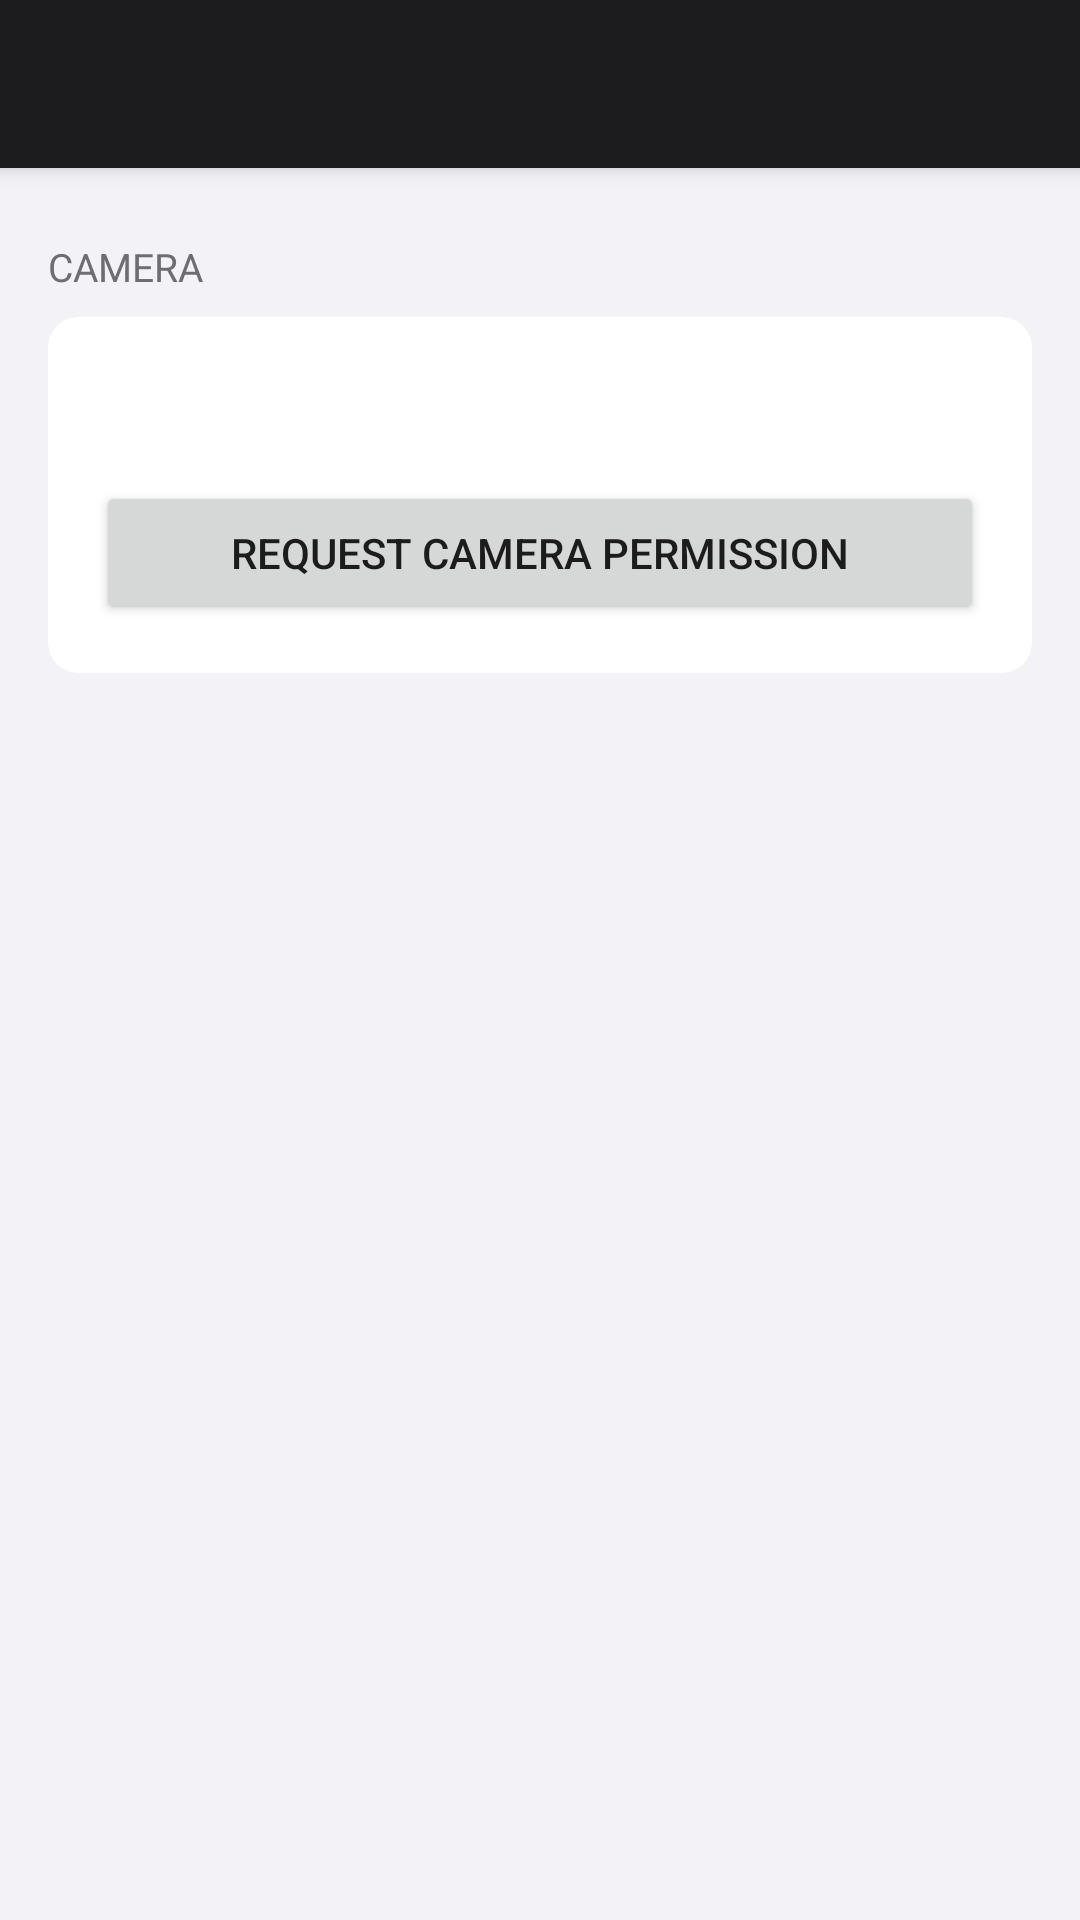

The Android layout XML behind this screen, and the referenced resources:
<!-- AndroidManifest.xml: application theme Theme.Playground -->
<!-- res/layout/activity_permissions.xml -->
<?xml version="1.0" encoding="utf-8"?>
<androidx.coordinatorlayout.widget.CoordinatorLayout
    xmlns:android="http://schemas.android.com/apk/res/android"
    xmlns:app="http://schemas.android.com/apk/res-auto"
    android:layout_width="match_parent"
    android:layout_height="match_parent"
    android:fitsSystemWindows="true">

    <com.google.android.material.appbar.AppBarLayout
        android:layout_width="match_parent"
        android:layout_height="wrap_content"
        android:fitsSystemWindows="true">
        <com.google.android.material.appbar.MaterialToolbar
            android:id="@+id/toolbar"
            android:layout_width="match_parent"
            android:layout_height="?attr/actionBarSize"
            android:background="#1C1C1E"
            app:titleTextColor="#FFFFFF"
            app:navigationIconTint="#FFFFFF" />
    </com.google.android.material.appbar.AppBarLayout>

    <ScrollView
        android:layout_width="match_parent"
        android:layout_height="match_parent"
        android:background="#F2F2F7"
        app:layout_behavior="@string/appbar_scrolling_view_behavior">

        <LinearLayout
            android:layout_width="match_parent"
            android:layout_height="wrap_content"
            android:orientation="vertical"
            android:paddingStart="16dp"
            android:paddingEnd="16dp"
            android:paddingBottom="32dp">

            <TextView
                android:layout_width="match_parent"
                android:layout_height="wrap_content"
                android:text="Camera"
                android:textSize="13sp"
                android:textColor="#6D6D72"
                android:textAllCaps="true"
                android:paddingTop="24dp"
                android:paddingBottom="8dp" />

            <androidx.cardview.widget.CardView
                android:layout_width="match_parent"
                android:layout_height="wrap_content"
                app:cardCornerRadius="10dp"
                app:cardElevation="0dp"
                app:cardBackgroundColor="#FFFFFF">

                <LinearLayout
                    android:layout_width="match_parent"
                    android:layout_height="wrap_content"
                    android:orientation="vertical"
                    android:padding="16dp">

                    <TextView
                        android:id="@+id/camera_permission_status"
                        android:layout_width="match_parent"
                        android:layout_height="wrap_content"
                        android:textSize="17sp"
                        android:textColor="#000000"
                        android:paddingBottom="16dp"
                        android:contentDescription="camera_permission_status" />

                    <Button
                        android:id="@+id/request_camera_permission_button"
                        android:layout_width="match_parent"
                        android:layout_height="wrap_content"
                        android:text="Request Camera Permission"
                        android:contentDescription="request_camera_permission_button" />

                </LinearLayout>
            </androidx.cardview.widget.CardView>

        </LinearLayout>
    </ScrollView>

</androidx.coordinatorlayout.widget.CoordinatorLayout>
<!-- resources referenced by this layout -->
<resources>
  <style name="Theme.Playground" parent="Theme.MaterialComponents.Light.NoActionBar" />
</resources>
